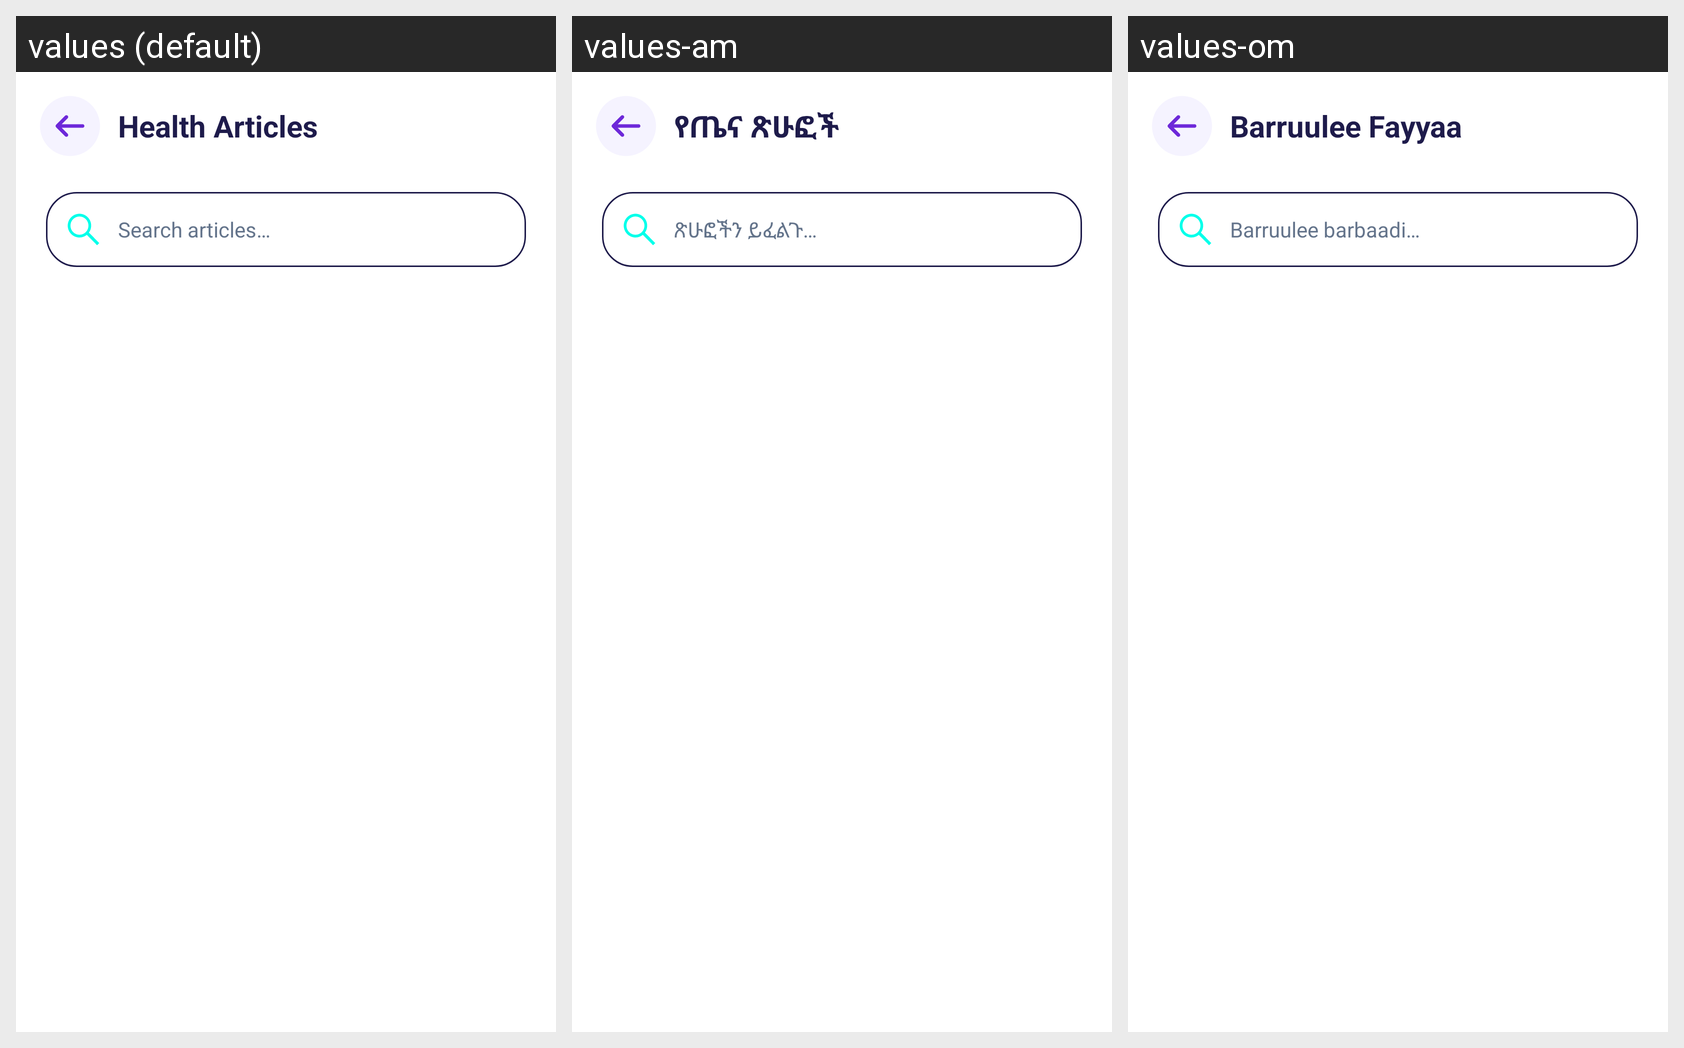

Strings drawn on this Android screen and how each of the app's shown locales translates them:
Android screen res/layout/fragment_article_list.xml rendered under 3 locales, left to right: values (default), values-am, values-om. Device: Nexus 5 (rendered at 1080×1920; each locale shown at half size, 540×960, under a caption strip naming it); theme Theme.Etcare.
Strings drawn on this screen, with the default value and each locale's value (text and hints the layout hard-codes, and strings that could not be matched under every locale, appear in the picture but are not listed):

health_articles_title
  values: Health Articles
  values-am: የጤና ጽሁፎች
  values-om: Barruulee Fayyaa

search_articles_hint
  values: Search articles…
  values-am: ጽሁፎችን ይፈልጉ…
  values-om: Barruulee barbaadi…
